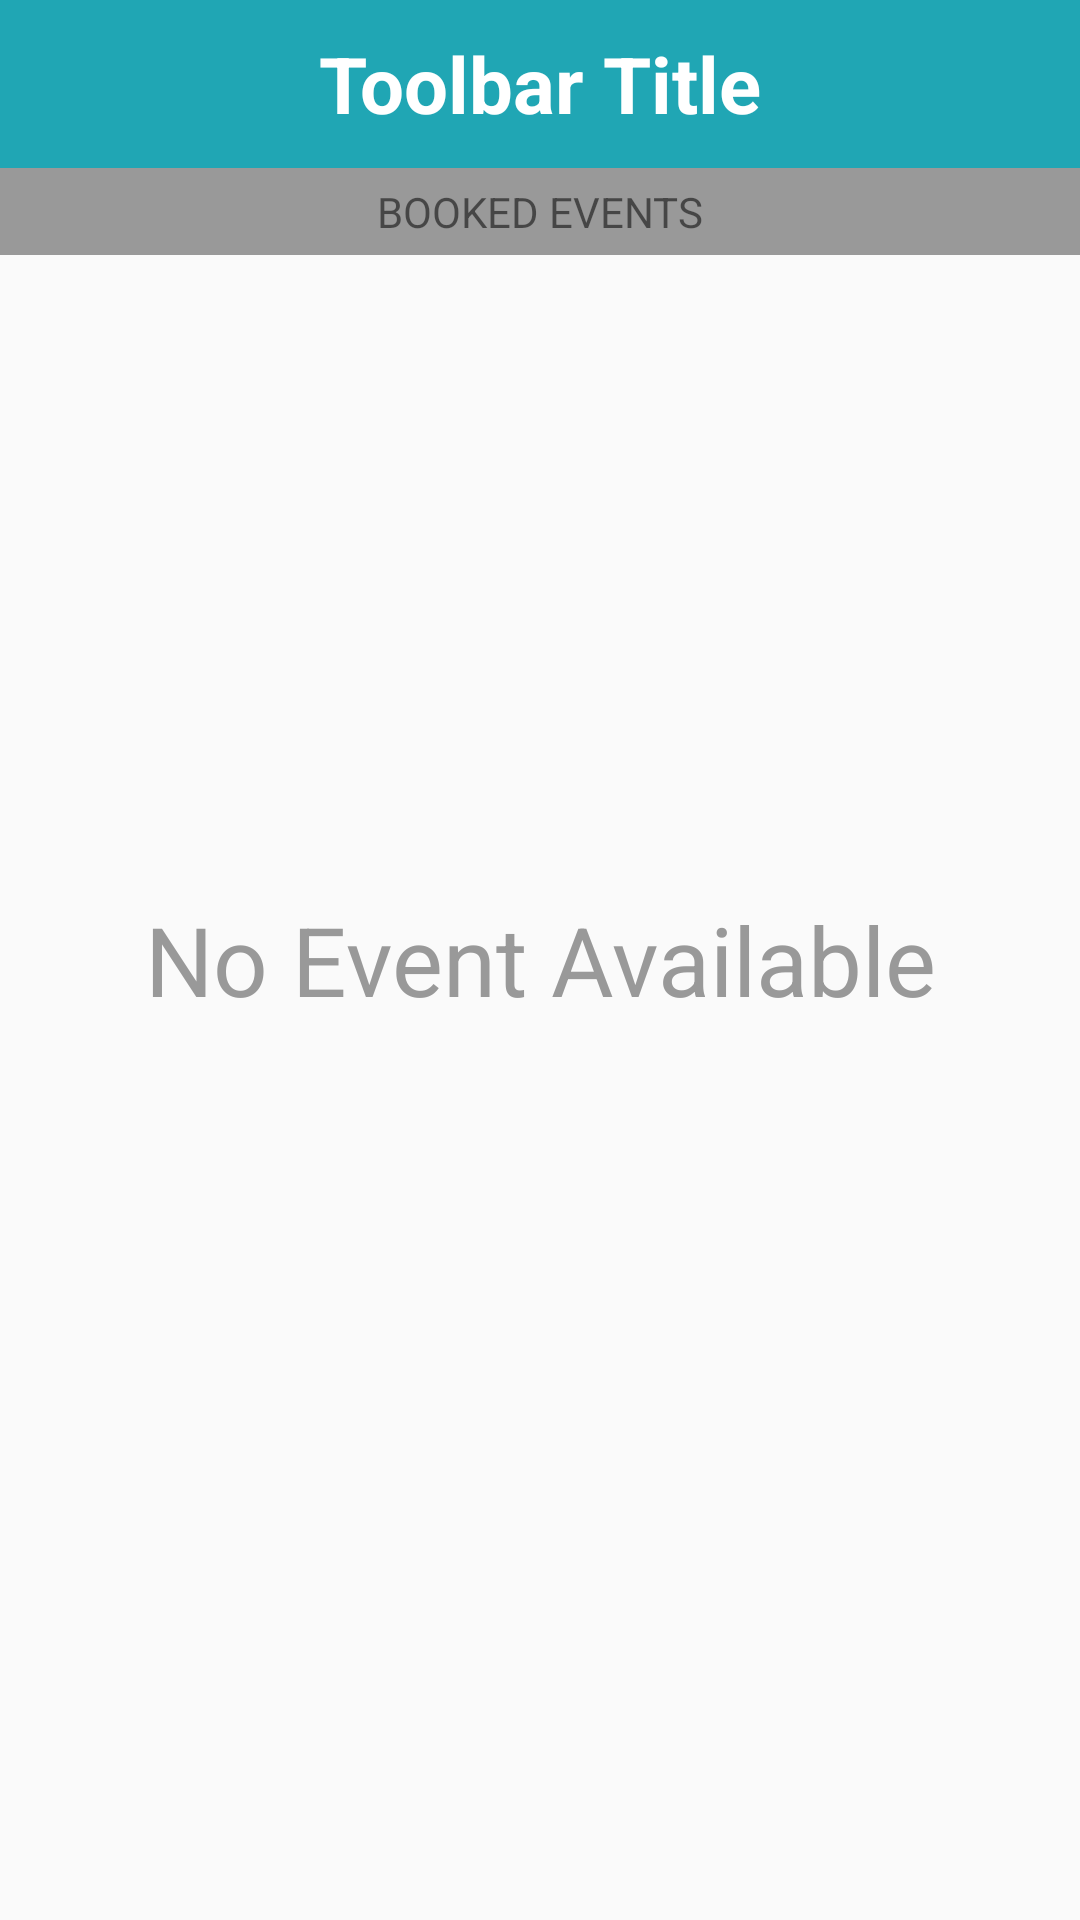

This screen was rendered from an Android layout file. Write that file and the resources it references.
<!-- AndroidManifest.xml: application theme AppTheme.Base -->
<!-- res/layout/activity_booked_events.xml -->
<RelativeLayout xmlns:android="http://schemas.android.com/apk/res/android"
  xmlns:tools="http://schemas.android.com/tools"
  android:layout_width="match_parent"
  android:layout_height="match_parent"
  tools:context="com.uber.executer.activities.BookedEvents">

  <include
    layout="@layout/toolbar"
    android:id="@+id/toolbar"
    android:layout_width="match_parent"
    android:layout_height="wrap_content"/>

  <TextView
    android:paddingTop="5dp"
    android:paddingBottom="5dp"
    android:background="#999"
    android:gravity="center_horizontal"
    android:layout_below="@id/toolbar"
    android:id="@+id/booked_event_title"
    android:text="BOOKED EVENTS"
    android:layout_width="match_parent"
    android:layout_height="wrap_content"/>

  <ListView
    android:layout_width="match_parent"
    android:layout_height="wrap_content"
    android:id="@+id/bookedlist"
    android:layout_alignParentRight="true"
    android:layout_alignParentEnd="true"
    android:layout_below="@+id/booked_event_title"/>
  <TextView
    android:textColor="#999"
    android:id="@+id/noeventavailable"
    android:layout_centerInParent="true"
    android:gravity="center"
    android:textSize="32dp"
    android:text="No Event Available"
    android:layout_width="wrap_content"
    android:layout_height="wrap_content"/>

</RelativeLayout>
<!-- res/layout/toolbar.xml (included above) -->
<?xml version="1.0" encoding="utf-8"?>
<android.support.v7.widget.Toolbar xmlns:android="http://schemas.android.com/apk/res/android"
  xmlns:app="http://schemas.android.com/apk/res-auto"
  android:layout_width="match_parent"
  android:textColor="#fff"
  android:layout_height="wrap_content"
  android:background="@color/nativeGreen"
  app:theme="@style/ToolBarThem"
  app:popupTheme="@style/ThemeOverlay.AppCompat.Light"

 >
  <TextView
    android:textStyle="bold"
    android:textSize="26sp"
    android:layout_width="wrap_content"
    android:layout_height="wrap_content"
    android:text="Toolbar Title"
    android:textColor="#fff"
    android:layout_gravity="center"
    android:id="@+id/toolbar_title" />
</android.support.v7.widget.Toolbar>
<!-- resources referenced by this layout -->
<resources>
  <color name="nativeGreen">#20A6B4</color>
  <style name="ToolBarThem" parent="Theme.AppCompat.Light.NoActionBar" />
  <style name="AppTheme.Base" parent="Theme.AppCompat.Light.NoActionBar">
      <item name="colorPrimary">#0097A7</item>
      <item name="colorPrimaryDark">#60009688</item>
      <item name="colorAccent">#607D8B</item>
      <item name="android:divider">#B6B6B6</item>
      <item name="android:textColorPrimary">#212121</item>
      <item name="android:textColorSecondary">#727272</item>
      <item name="android:windowTranslucentStatus">true</item>
      <item name="android:windowTranslucentNavigation">true</item>
    </style>
</resources>
